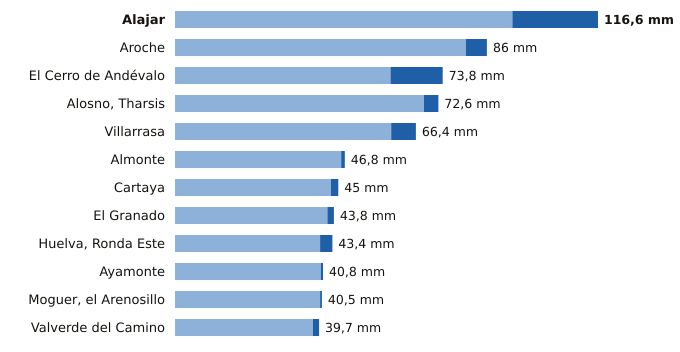

The file beside this chart, header and first rows:
estacion, provincia, indicativo, mm_6_dias_anteriores, mm_hoy, mm_7_dias, horas_de_hoy
Alajar, Huelva, 4560Y, 93.0, 23.6, 116.6, 15
Aroche, Huelva, 4527X, 80.2, 5.8, 86.0, 14
El Cerro de Andévalo, Huelva, 4584X, 59.4, 14.4, 73.8, 14
Alosno, Tharsis, Huelva, 4589X, 68.6, 4.0, 72.6, 15
Villarrasa, Huelva, 4622X, 59.6, 6.8, 66.4, 14
Almonte, Huelva, 5858X, 45.8, 1.0, 46.8, 15
Cartaya, Huelva, 4554X, 43.0, 2.0, 45.0, 14
El Granado, Huelva, 4541X, 42.0, 1.8, 43.8, 14
Huelva, Ronda Este, Huelva, 4642E, 40.0, 3.4, 43.4, 15
Ayamonte, Huelva, 4549Y, 40.2, 0.6, 40.8, 15
Moguer, el Arenosillo, Huelva, 5860E, 40.0, 0.5, 40.5, 15
Valverde del Camino, Huelva, 4575X, 38.0, 1.7, 39.7, 15
